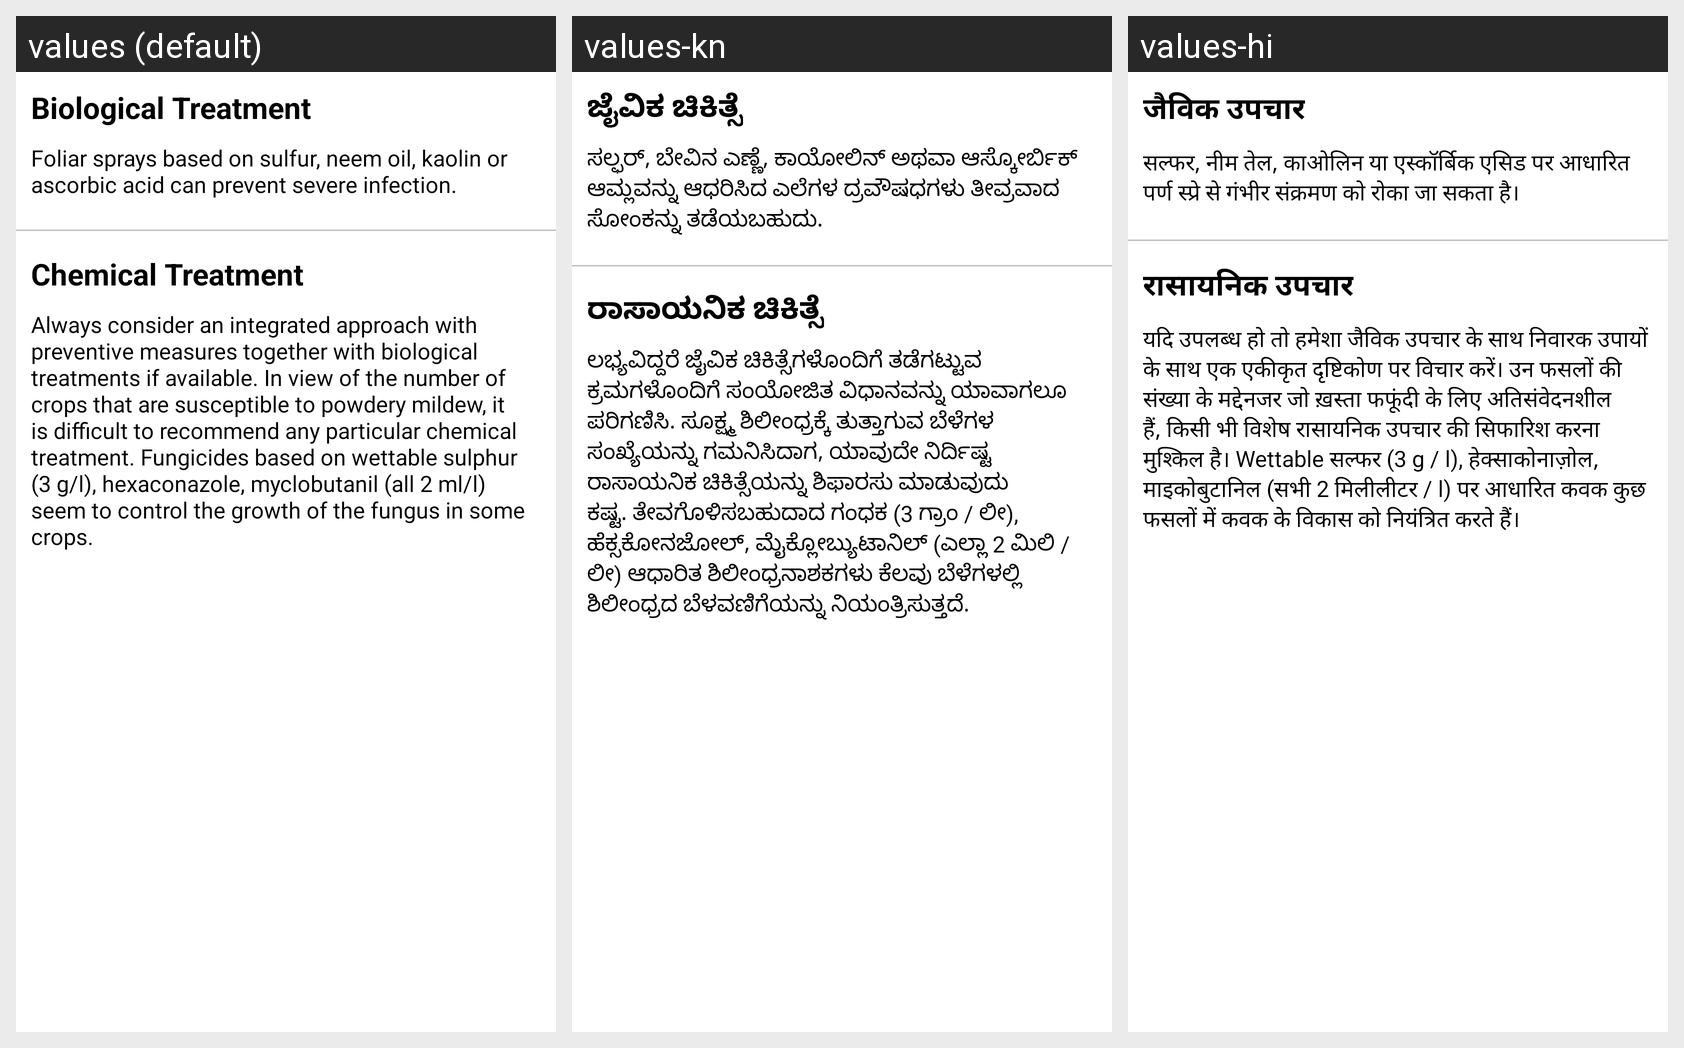

This grid shows one Android layout under several languages. Give, for every string resource on the screen, its name, the default text and each shown locale's text.
Android screen res/layout/powdery_mildew_treat_fragment.xml rendered under 3 locales, left to right: values (default), values-kn, values-hi. Device: Nexus 5 (rendered at 1080×1920; each locale shown at half size, 540×960, under a caption strip naming it); theme Theme.LeafDetectionApp.
Strings drawn on this screen, with the default value and each locale's value (text and hints the layout hard-codes, and strings that could not be matched under every locale, appear in the picture but are not listed):

biological_treatment
  values: Biological Treatment
  values-kn: ಜೈವಿಕ ಚಿಕಿತ್ಸೆ
  values-hi: जैविक उपचार

powdery_mildew_biological_treatment
  values: Foliar sprays based on sulfur, neem oil, kaolin or ascorbic acid can prevent severe infection.
  values-kn: ಸಲ್ಫರ್, ಬೇವಿನ ಎಣ್ಣೆ, ಕಾಯೋಲಿನ್ ಅಥವಾ ಆಸ್ಕೋರ್ಬಿಕ್ ಆಮ್ಲವನ್ನು ಆಧರಿಸಿದ ಎಲೆಗಳ ದ್ರವೌಷಧಗಳು ತೀವ್ರವಾದ ಸೋಂಕನ್ನು ತಡೆಯಬಹುದು.
  values-hi: सल्फर, नीम तेल, काओलिन या एस्कॉर्बिक एसिड पर आधारित पर्ण स्प्रे से गंभीर संक्रमण को रोका जा सकता है।

chemical_treatment
  values: Chemical Treatment
  values-kn: ರಾಸಾಯನಿಕ ಚಿಕಿತ್ಸೆ
  values-hi: रासायनिक उपचार

powdery_mildew_chemical_treatment
  values: Always consider an integrated approach with preventive measures together with biological treatments if available. In view of the number of crops that are susceptible to powdery mildew, it is difficult to recommend any particular chemical treatment. Fungicides based on wettable sulphur (3 g/l), hexaconazole, myclobutanil (all 2 ml/l) seem to control the growth of the fungus in some crops.
  values-kn: ಲಭ್ಯವಿದ್ದರೆ ಜೈವಿಕ ಚಿಕಿತ್ಸೆಗಳೊಂದಿಗೆ ತಡೆಗಟ್ಟುವ ಕ್ರಮಗಳೊಂದಿಗೆ ಸಂಯೋಜಿತ ವಿಧಾನವನ್ನು ಯಾವಾಗಲೂ ಪರಿಗಣಿಸಿ. ಸೂಕ್ಷ್ಮ ಶಿಲೀಂಧ್ರಕ್ಕೆ ತುತ್ತಾಗುವ ಬೆಳೆಗಳ ಸಂಖ್ಯೆಯನ್ನು ಗಮನಿಸಿದಾಗ, ಯಾವುದೇ ನಿರ್ದಿಷ್ಟ ರಾಸಾಯನಿಕ ಚಿಕಿತ್ಸೆಯನ್ನು ಶಿಫಾರಸು ಮಾಡುವುದು ಕಷ್ಟ. ತೇವಗೊಳಿಸಬಹುದಾದ ಗಂಧಕ (3 ಗ್ರಾಂ / ಲೀ), ಹೆಕ್ಸಕೋನಜೋಲ್, ಮೈಕ್ಲೋಬ್ಯುಟಾನಿಲ್ (ಎಲ್ಲಾ 2 ಮಿಲಿ / ಲೀ) ಆಧಾರಿತ ಶಿಲೀಂಧ್ರನಾಶಕಗಳು ಕೆಲವು ಬೆಳೆಗಳಲ್ಲಿ ಶಿಲೀಂಧ್ರದ ಬೆಳವಣಿಗೆಯನ್ನು ನಿಯಂತ್ರಿಸುತ್ತದೆ.
  values-hi: यदि उपलब्ध हो तो हमेशा जैविक उपचार के साथ निवारक उपायों के साथ एक एकीकृत दृष्टिकोण पर विचार करें। उन फसलों की संख्या के मद्देनजर जो ख़स्ता फफूंदी के लिए अतिसंवेदनशील हैं, किसी भी विशेष रासायनिक उपचार की सिफारिश करना मुश्किल है। Wettable सल्फर (3 g / l), हेक्साकोनाज़ोल, माइकोबुटानिल (सभी 2 मिलीलीटर / l) पर आधारित कवक कुछ फसलों में कवक के विकास को नियंत्रित करते हैं।
